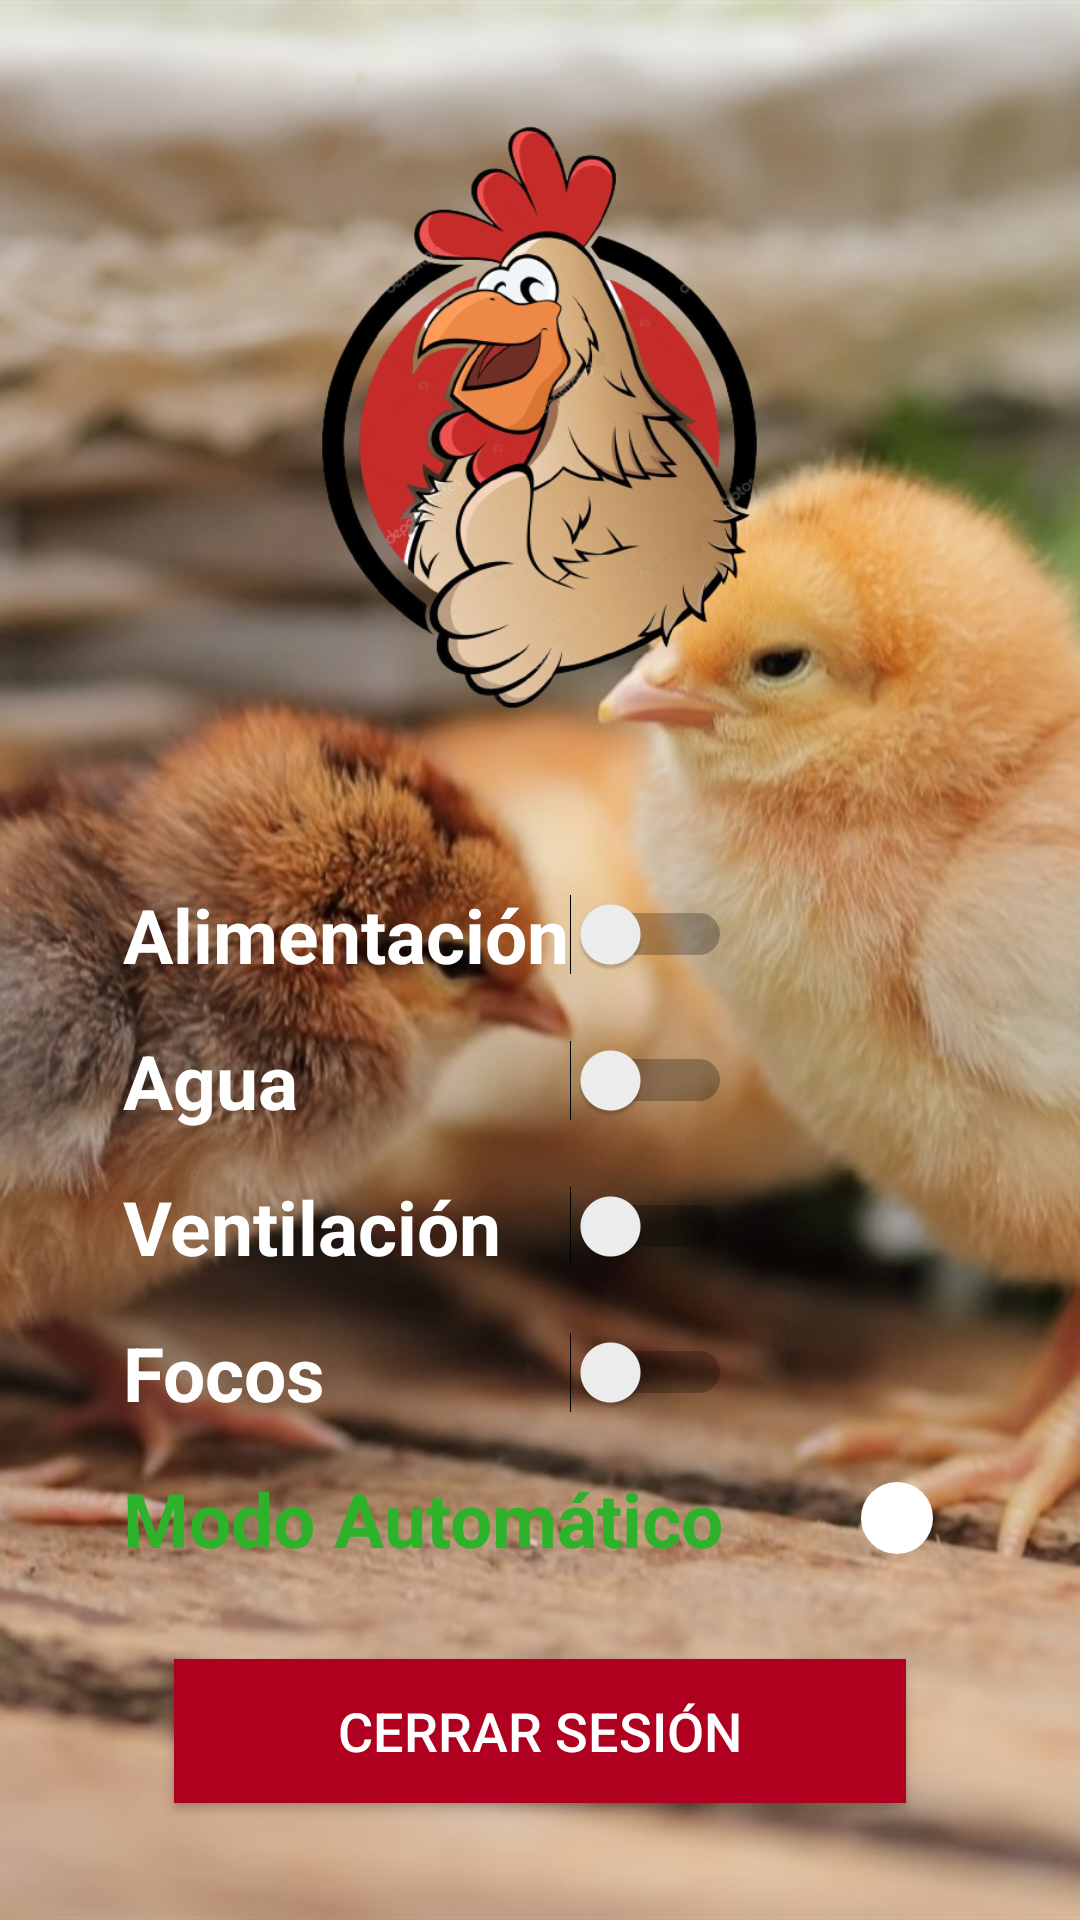

The Android layout XML behind this screen, and the referenced resources:
<!-- AndroidManifest.xml: application theme Theme.PolloEngorde -->
<!-- res/layout/activity_principal.xml -->
<?xml version="1.0" encoding="utf-8"?>
<androidx.constraintlayout.widget.ConstraintLayout xmlns:android="http://schemas.android.com/apk/res/android"
    xmlns:app="http://schemas.android.com/apk/res-auto"
    xmlns:tools="http://schemas.android.com/tools"
    android:layout_width="match_parent"
    android:layout_height="match_parent"
    android:background="@drawable/fondo"
    tools:context=".PrincipalActivity">

    <FrameLayout
        android:layout_width="match_parent"
        android:layout_height="match_parent">

        <LinearLayout
            android:layout_width="match_parent"
            android:layout_height="match_parent"
            android:layout_marginLeft="25dp"
            android:layout_marginRight="25dp"
            android:gravity="center"
            android:orientation="vertical">


            <ImageView
                android:id="@+id/imageView"
                android:layout_width="199dp"
                android:layout_height="201dp"
                android:layout_marginBottom="40dp"
                app:srcCompat="@drawable/logo_pollo_engorde" />

            <Switch
                android:id="@+id/btnAlimentacion"
                android:layout_width="203dp"
                android:layout_height="wrap_content"
                android:layout_gravity="start|center_vertical"
                android:layout_marginStart="16dp"
                android:layout_marginTop="15dp"
                android:textSize="25sp"
                android:textStyle="bold"
                android:textColor="#FFFFFF"
                android:text="Alimentación" />

            <Switch
                android:id="@+id/btnAgua"
                android:layout_width="203dp"
                android:layout_height="wrap_content"
                android:layout_gravity="start|center_vertical"
                android:layout_marginStart="16dp"
                android:layout_marginTop="15dp"
                android:layout_below="@id/btnAlimentacion"
                android:textSize="25sp"
                android:textStyle="bold"
                android:textColor="#FFFFFF"
                android:text="Agua" />

            <Switch
                android:id="@+id/btnVentilacion"
                android:layout_width="203dp"
                android:layout_height="wrap_content"
                android:layout_gravity="start|center_vertical"
                android:layout_marginStart="16dp"
                android:layout_marginTop="15dp"
                android:layout_below="@id/btnAgua"
                android:textSize="25sp"
                android:textStyle="bold"
                android:textColor="#FFFFFF"
                android:text="Ventilación" />

            <Switch
                android:id="@+id/btnFocos"
                android:layout_width="203dp"
                android:layout_height="wrap_content"
                android:layout_gravity="start|center_vertical"
                android:layout_marginStart="16dp"
                android:layout_marginTop="15dp"
                android:layout_below="@id/btnVentilacion"
                android:textSize="25sp"
                android:textStyle="bold"
                android:textColor="#FFFFFF"
                android:text="Focos" />

            <Switch
                android:id="@+id/btnAutomatico"
                android:layout_width="match_parent"
                android:layout_height="wrap_content"
                android:layout_gravity="start|center_vertical"
                android:layout_marginStart="16dp"
                android:layout_marginTop="15dp"
                android:text="Modo Automático"
                android:textStyle="bold"
                android:textColor="#2EB22C"
                android:thumb="@drawable/switch_thumb"
                android:track="@drawable/switch_track"
                android:textSize="25sp" />

            <Button
                android:id="@+id/btnCerrar"
                android:layout_width="244dp"
                android:layout_height="wrap_content"
                android:layout_marginLeft="15dp"
                android:layout_marginTop="30dp"
                android:layout_marginRight="15dp"
                android:background="#CB4335"
                android:text="Cerrar Sesión"
                android:textColor="#FFF"
                android:textSize="18sp"
                app:backgroundTint="#B00020" />

        </LinearLayout>
    </FrameLayout>

</androidx.constraintlayout.widget.ConstraintLayout>
<!-- resources referenced by this layout -->
<resources>
  <!-- drawable fondo: jpg bitmap (drawable-v24, 104862 bytes) -->
  <!-- drawable logo_pollo_engorde: png bitmap (drawable-v24, 184338 bytes) -->
  <!-- drawable switch_thumb (drawable) -->
  <?xml version="1.0" encoding="utf-8"?>
  <shape xmlns:android="http://schemas.android.com/apk/res/android">
      <solid android:color="#FFFFFF" /> 
      <corners android:radius="100dp" /> 
      <size android:width="24dp" android:height="24dp" /> 
  </shape>
  <style name="Theme.PolloEngorde" parent="Theme.MaterialComponents.DayNight.DarkActionBar">
          
          <item name="colorPrimary">@color/design_default_color_error</item>
          <item name="colorPrimaryVariant">@color/design_default_color_error</item>
          <item name="colorOnPrimary">@color/white</item>
          
          <item name="colorSecondary">@color/teal_200</item>
          <item name="colorSecondaryVariant">@color/teal_700</item>
          <item name="colorOnSecondary">@color/black</item>
          
          <item name="android:statusBarColor" tools:targetApi="l">?attr/colorPrimaryVariant</item>
          
  
  
      </style>
  <color name="white">#FFFFFFFF</color>
  <color name="teal_200">#FF03DAC5</color>
  <color name="teal_700">#FF018786</color>
  <color name="black">#FF000000</color>
</resources>
